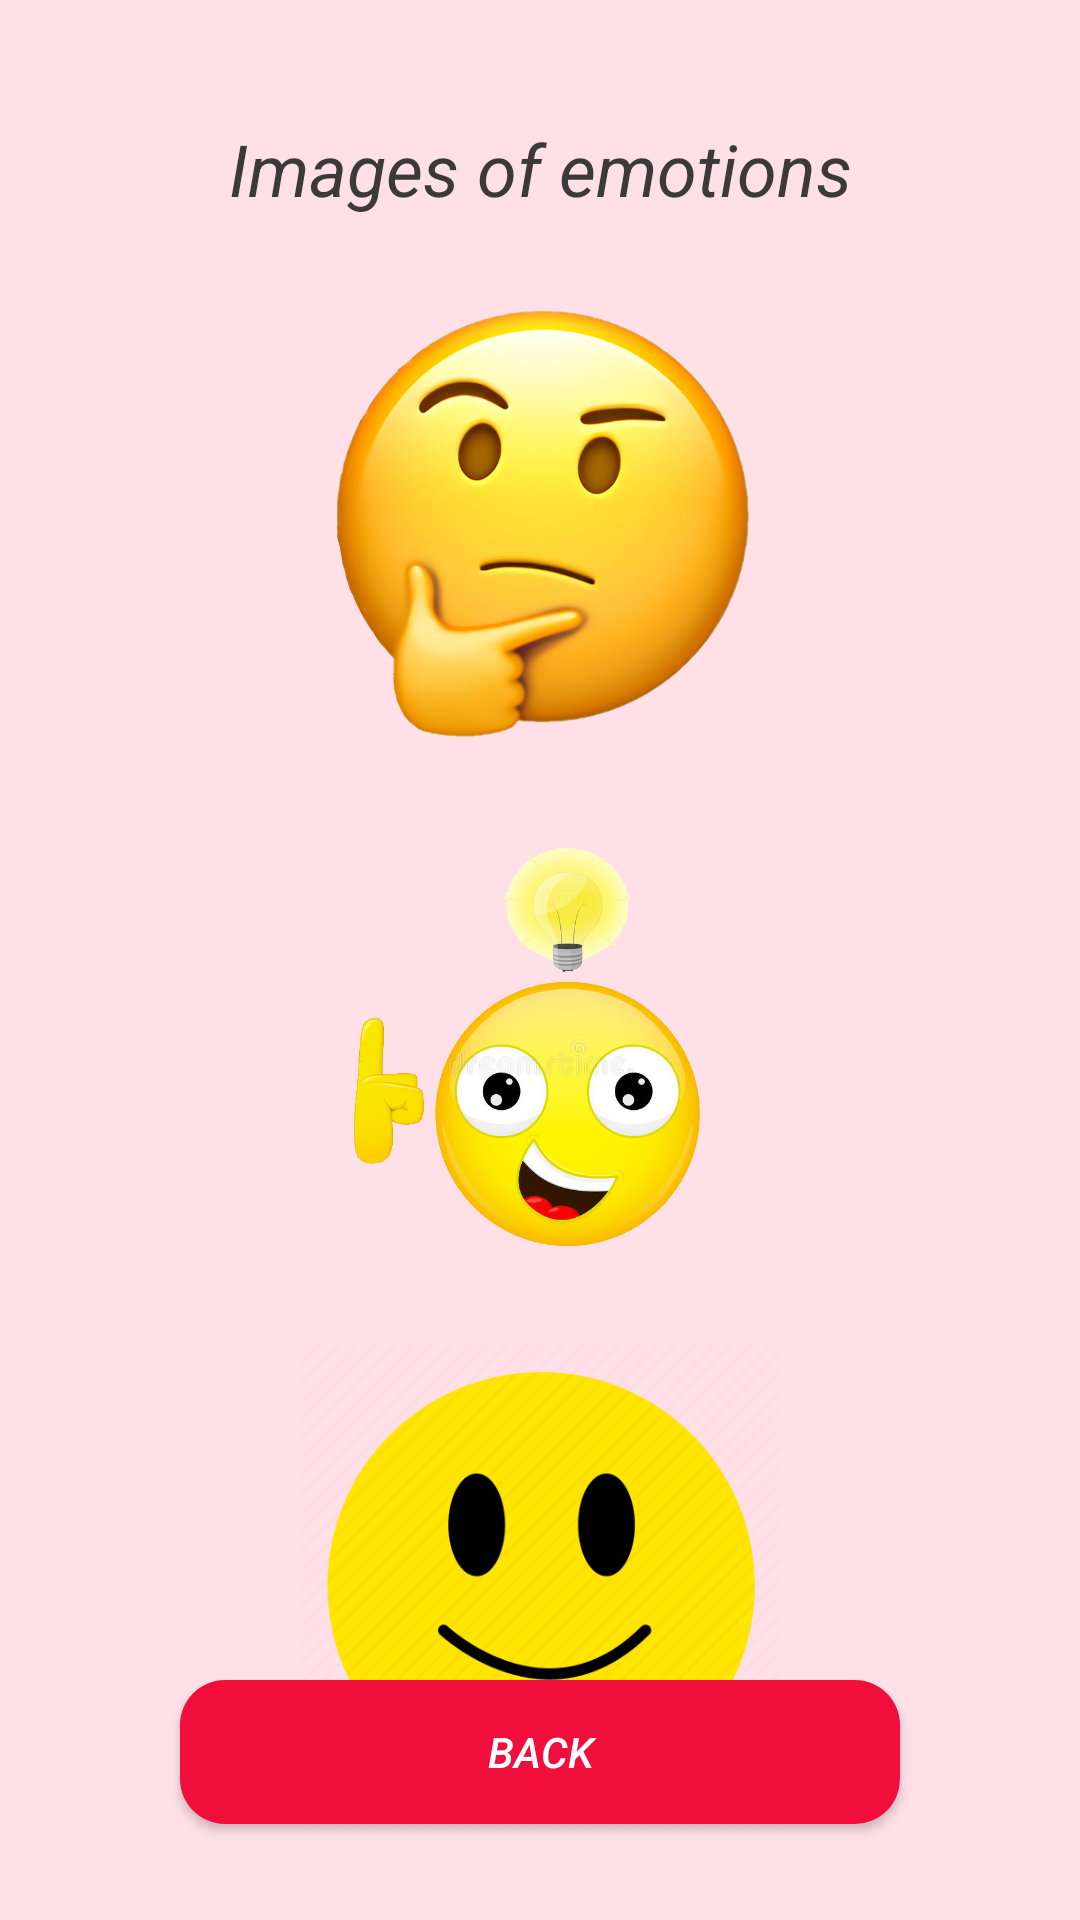

Here is an Android app screen rendered from its layout file. Give the layout XML and the strings, colors and styles it references.
<!-- AndroidManifest.xml: application theme Theme.Module_2_Lesson_4_hw_2 -->
<!-- res/layout/activity_images_of_emotions.xml -->
<?xml version="1.0" encoding="utf-8"?>
<androidx.constraintlayout.widget.ConstraintLayout xmlns:android="http://schemas.android.com/apk/res/android"
    xmlns:app="http://schemas.android.com/apk/res-auto"
    xmlns:tools="http://schemas.android.com/tools"
    android:layout_width="match_parent"
    android:layout_height="match_parent"
    tools:context=".ImagesOfEmotionsActivity">

    <Button
        android:id="@+id/btBackImagesOfEmotions"
        style="@style/ButtonStyle"
        android:layout_width="240dp"
        android:layout_height="wrap_content"
        android:layout_marginBottom="32dp"
        android:text="@string/button_back"
        app:layout_constraintBottom_toBottomOf="parent"
        app:layout_constraintEnd_toEndOf="parent"
        app:layout_constraintStart_toStartOf="parent" />

    <TextView
        android:id="@+id/tvCategory"
        style="@style/CaptionTextStyle"
        android:layout_width="wrap_content"
        android:layout_height="wrap_content"
        android:layout_marginTop="32dp"
        android:text="@string/images_of_emotions"
        app:layout_constraintEnd_toEndOf="parent"
        app:layout_constraintStart_toStartOf="parent"
        app:layout_constraintTop_toTopOf="parent" />

    <ImageView
        android:id="@+id/ivEmotions1"
        android:layout_width="320dp"
        android:layout_height="160dp"
        android:layout_marginTop="16dp"
        app:layout_constraintEnd_toEndOf="@+id/tvCategory"
        app:layout_constraintStart_toStartOf="@+id/tvCategory"
        app:layout_constraintTop_toBottomOf="@+id/tvCategory"
        app:srcCompat="@drawable/thinking" />

    <ImageView
        android:id="@+id/ivEmotions2"
        android:layout_width="0dp"
        android:layout_height="160dp"
        android:layout_marginTop="16dp"
        app:layout_constraintEnd_toEndOf="@+id/ivEmotions1"
        app:layout_constraintStart_toStartOf="@+id/ivEmotions1"
        app:layout_constraintTop_toBottomOf="@+id/ivEmotions1"
        app:srcCompat="@drawable/have_idea" />

    <ImageView
        android:id="@+id/ivEmotions3"
        android:layout_width="0dp"
        android:layout_height="160dp"
        android:layout_marginTop="16dp"
        app:layout_constraintEnd_toEndOf="@+id/ivEmotions2"
        app:layout_constraintStart_toStartOf="@+id/ivEmotions2"
        app:layout_constraintTop_toBottomOf="@+id/ivEmotions2"
        app:srcCompat="@drawable/happy" />
</androidx.constraintlayout.widget.ConstraintLayout>
<!-- resources referenced by this layout -->
<resources>
  <!-- drawable happy: png bitmap (drawable, 17811 bytes) -->
  <!-- drawable have_idea: png bitmap (drawable, 219077 bytes) -->
  <!-- drawable thinking: png bitmap (drawable, 550930 bytes) -->
  <string name="button_back">Back</string>
  <string name="images_of_emotions">Images of emotions</string>
  <style name="ButtonStyle">
          <item name="android:textSize">14sp</item>
          <item name="android:textColor">@color/button_text</item>
          <item name="android:background">@drawable/bt_bg</item>
          <item name="android:padding">8dp</item>
          <item name="android:textStyle">italic</item>
      </style>
  <style name="CaptionTextStyle">
          <item name="android:textSize">24sp</item>
          <item name="android:padding">8dp</item>
          <item name="android:textColor">@color/caption_text</item>
          <item name="android:textStyle">italic</item>
      </style>
  <style name="Theme.Module_2_Lesson_4_hw_2" parent="Theme.AppCompat.Light.NoActionBar">
          
          <item name="colorPrimary">@color/button_background</item>
          <item name="colorPrimaryVariant">@color/purple_700</item>
          <item name="colorOnPrimary">@color/white</item>
          
          <item name="colorSecondary">@color/teal_200</item>
          <item name="colorSecondaryVariant">@color/teal_700</item>
          <item name="colorOnSecondary">@color/black</item>
          
          <item name="android:statusBarColor" tools:targetApi="l">?attr/colorPrimaryVariant</item>
          
          <item name="android:background">@color/activity_background</item>
      </style>
  <color name="button_text">#FFFFFFFF</color>
  <!-- drawable bt_bg (drawable) -->
  <?xml version="1.0" encoding="utf-8"?>
  <shape xmlns:android="http://schemas.android.com/apk/res/android">
  
      <solid android:color="@color/button_background"/>
      <corners android:radius="15dp"/>
  </shape>
  <color name="caption_text">#3A3A3A</color>
  <color name="button_background">#F10E3C</color>
  <color name="purple_700">#FF3700B3</color>
  <color name="white">#FFFFFFFF</color>
  <color name="teal_200">#FF03DAC5</color>
  <color name="teal_700">#FF018786</color>
  <color name="black">#FF000000</color>
  <color name="activity_background">#FFE0E7</color>
</resources>
